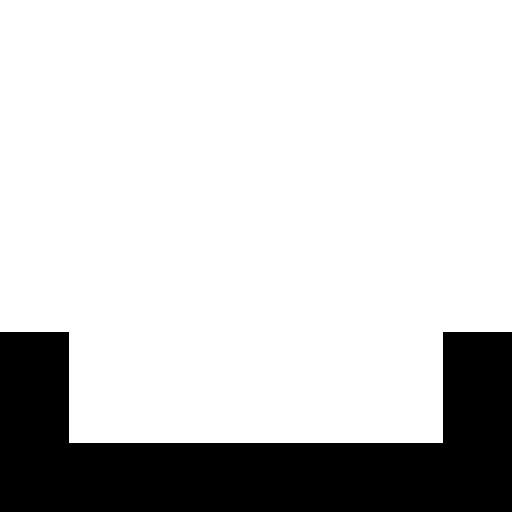
t = 0.00 s
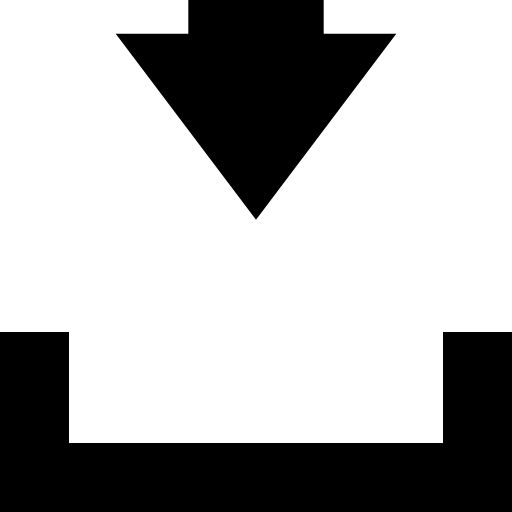
t = 0.35 s
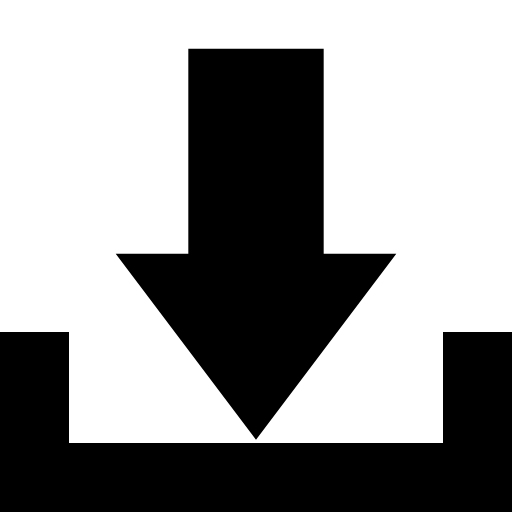
t = 0.70 s
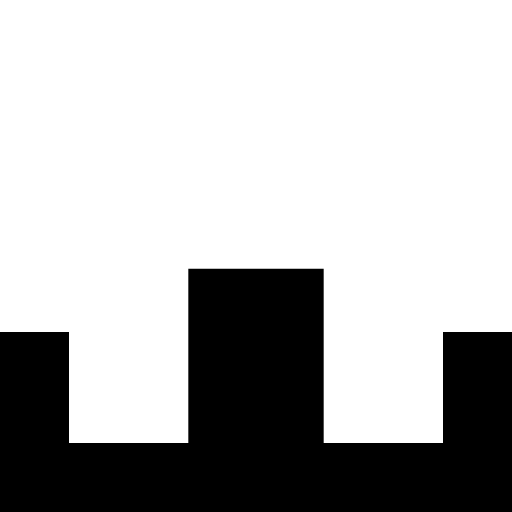
t = 1.05 s

The animated SVG that drew these frames (rendered in a browser with its animation timeline set to each time). Animation: 1 SMIL element (animateTransform=1); one cycle of 1.40 s, repeats indefinitely.

<?xml version="1.0" encoding="UTF-8" standalone="no"?><svg xmlns:svg="http://www.w3.org/2000/svg" xmlns="http://www.w3.org/2000/svg" xmlns:xlink="http://www.w3.org/1999/xlink" version="1.0" width="64px" height="64px" viewBox="0 0 128 128" xml:space="preserve"><path d="M0 128V83h17.25v27.75h93.5V83H128v45H0z"/><g><path d="M80.92-97.82v51.27h18.15L64-.05l-35.07-46.5h18.15v-51.27h33.84z"/><animateTransform attributeName="transform" type="translate" from="0 0" to="0 220" dur="1400ms" repeatCount="indefinite"/></g></svg>
